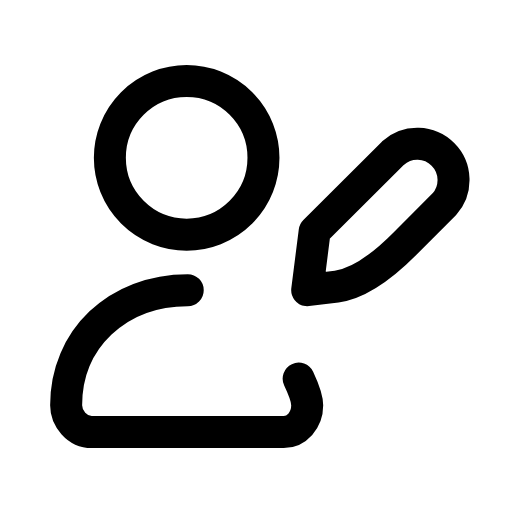
t = 0.00 s
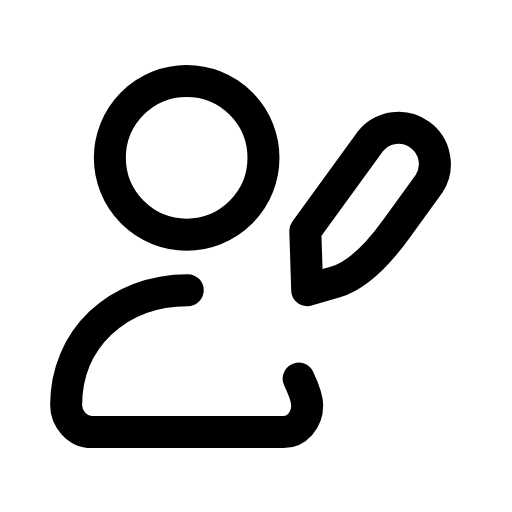
t = 0.23 s
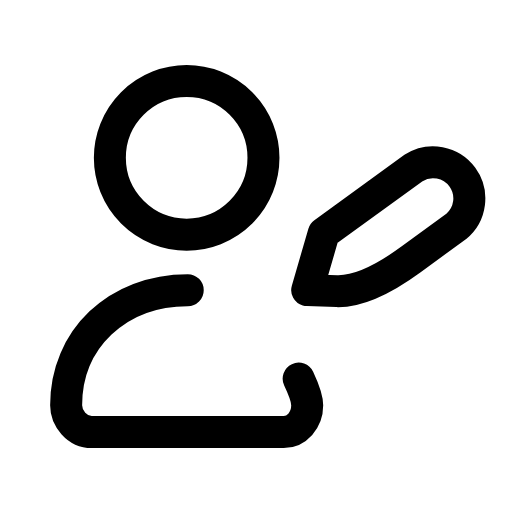
t = 0.47 s
t = 0.68 s: frame unchanged from t = 0.00 s, image omitted
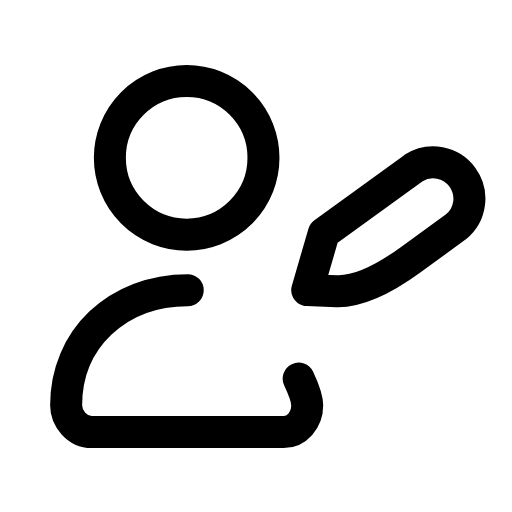
t = 0.92 s
t = 1.17 s: frame unchanged from t = 0.00 s, image omitted

The animated SVG that drew these frames (rendered in a browser with its animation timeline set to each time). Animation: 1 SMIL element (animateTransform=1); one cycle of 1.40 s, repeats indefinitely.

<svg xmlns="http://www.w3.org/2000/svg" width="24" height="24" viewBox="0 0 24 24" fill="none"><g transform="translate(-1 0)"><circle stroke="currentColor" stroke-width="1.5" stroke-linecap="round" stroke-linejoin="round" fill="none" cx="9.75" cy="7.4" r="3.6"></circle><path stroke="currentColor" stroke-width="1.5" stroke-linecap="round" stroke-linejoin="round" fill="none" d="M9.8 13.6C6.5 13.6 4.1 15.9 4.1 19C4.1 19.6 4.6 20.25 5.3 20.25L14.3 20.25C14.9 20.25 15.4 19.7 15.4 19C15.4 18.6 15 17.75 15 17.75"></path><g><animateTransform attributeName="transform" type="rotate" values="0 15.4 13.6;0 15.4 13.6;-11 15.4 13.6;9 15.4 13.6;0 15.4 13.6;0 15.4 13.6;9 15.4 13.6;-11 15.4 13.6;0 15.4 13.6;0 15.4 13.6;0 15.4 13.6" keyTimes="0;0.135;0.2475;0.36;0.45;0.6;0.66;0.735;0.81;0.9;1" dur="1.4s" repeatCount="indefinite" calcMode="spline" keySplines="0.16 1 0.3 1;0.16 1 0.3 1;0.16 1 0.3 1;0.16 1 0.3 1;0.16 1 0.3 1;0.16 1 0.3 1;0.16 1 0.3 1;0.16 1 0.3 1;0.16 1 0.3 1;0.16 1 0.3 1"/><path stroke="currentColor" stroke-width="1.5" stroke-linecap="round" stroke-linejoin="round" fill="none" d="M15.4 13.6L16.78 13.43Q18.16 13.25 19.99 11.41L21.83 9.57A1.7 1.7 0 0 0 19.43 7.17L15.75 10.84Z"></path></g></g></svg>
